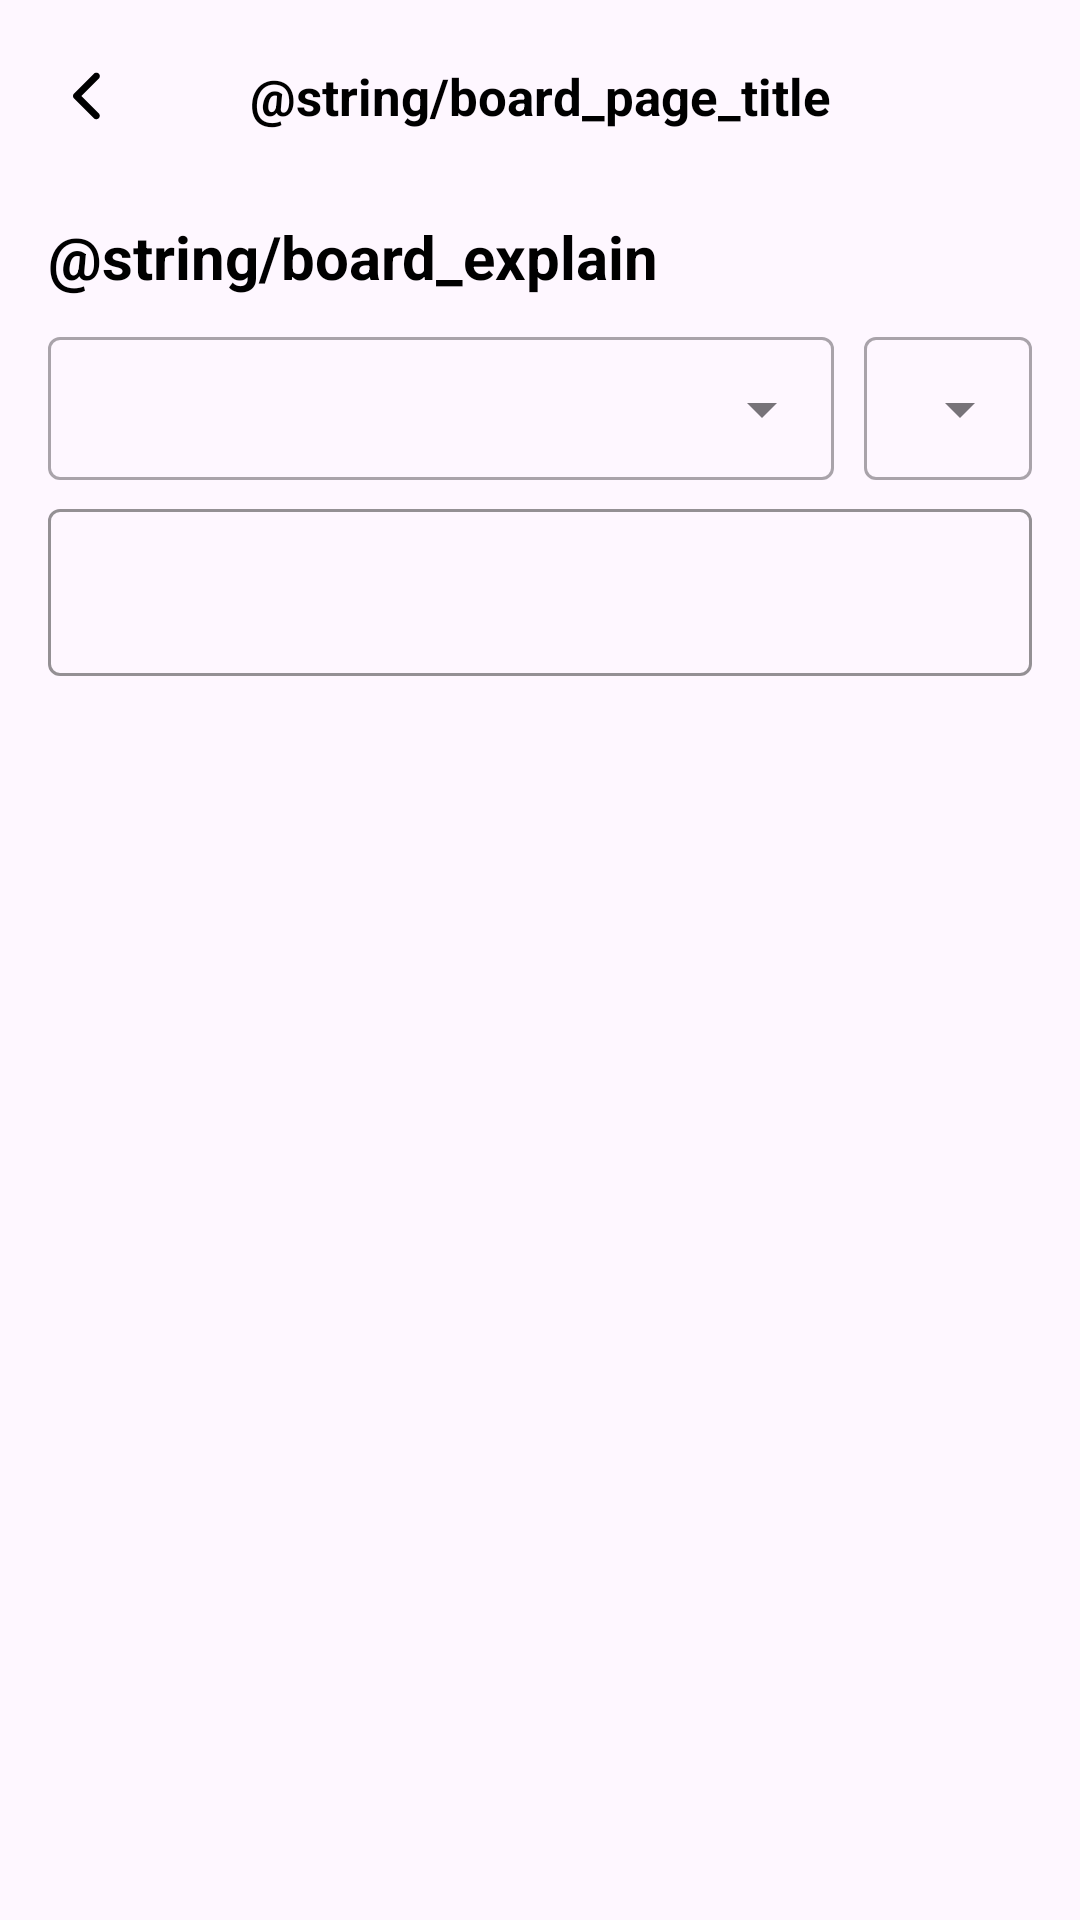

Here is an Android app screen rendered from its layout file. Give the layout XML and the strings, colors and styles it references.
<!-- AndroidManifest.xml: application theme Theme.CongressDataContest_Android -->
<!-- res/layout/activity_board.xml -->
<?xml version="1.0" encoding="utf-8"?>
<androidx.constraintlayout.widget.ConstraintLayout xmlns:android="http://schemas.android.com/apk/res/android"
    xmlns:app="http://schemas.android.com/apk/res-auto"
    xmlns:tools="http://schemas.android.com/tools"
    android:layout_width="match_parent"
    android:layout_height="match_parent"
    tools:context=".feature.board.BoardActivity">

    <androidx.appcompat.widget.Toolbar
        android:id="@+id/tool_bar"
        android:layout_width="match_parent"
        android:layout_height="?actionBarSize"
        app:contentInsetStart="0dp"
        app:layout_constraintTop_toTopOf="parent">

        <androidx.constraintlayout.widget.ConstraintLayout
            android:layout_width="match_parent"
            android:layout_height="match_parent">

            <ImageView
                android:id="@+id/iv_back"
                android:layout_width="wrap_content"
                android:layout_height="wrap_content"
                android:padding="15dp"
                android:src="@drawable/ic_left_arrow"
                app:layout_constraintBottom_toBottomOf="parent"
                app:layout_constraintStart_toStartOf="parent"
                app:layout_constraintTop_toTopOf="parent" />

            <TextView
                android:id="@+id/tv_bill_page_title"
                android:layout_width="wrap_content"
                android:layout_height="wrap_content"
                android:text="@string/board_page_title"
                android:textColor="@color/black"
                android:textSize="17sp"
                android:textStyle="bold"
                app:layout_constraintBottom_toBottomOf="parent"
                app:layout_constraintEnd_toEndOf="parent"
                app:layout_constraintStart_toStartOf="parent"
                app:layout_constraintTop_toTopOf="parent" />

        </androidx.constraintlayout.widget.ConstraintLayout>

    </androidx.appcompat.widget.Toolbar>

    <androidx.core.widget.NestedScrollView
        android:layout_width="match_parent"
        android:layout_height="0dp"
        android:scrollbarAlwaysDrawVerticalTrack="true"
        app:layout_constraintBottom_toBottomOf="parent"
        app:layout_constraintEnd_toEndOf="parent"
        app:layout_constraintStart_toStartOf="parent"
        app:layout_constraintTop_toBottomOf="@+id/tool_bar">


        <androidx.appcompat.widget.LinearLayoutCompat
            android:layout_width="match_parent"
            android:layout_height="wrap_content"
            android:orientation="vertical">

            <TextView
                android:layout_width="match_parent"
                android:layout_height="wrap_content"
                android:textColor="@color/black"
                android:textSize="20sp"
                android:textStyle="bold"
                android:layout_gravity="bottom"
                android:gravity="bottom"
                android:layout_marginStart="16dp"
                android:layout_marginVertical="8dp"
                android:text="@string/board_explain" />

            <androidx.appcompat.widget.LinearLayoutCompat
                android:layout_width="match_parent"
                android:layout_height="wrap_content"
                android:orientation="horizontal">

                <com.google.android.material.textfield.TextInputLayout
                    style="@style/Widget.MaterialComponents.TextInputLayout.OutlinedBox.Dense.ExposedDropdownMenu"
                    android:layout_width="0dp"
                    android:layout_height="match_parent"
                    android:layout_marginStart="16dp"
                    android:layout_marginEnd="10dp"
                    android:layout_weight="1"
                    android:gravity="bottom">

                    <AutoCompleteTextView
                        android:id="@+id/progressType"
                        android:layout_width="match_parent"
                        android:layout_height="wrap_content"
                        android:inputType="none" />
                </com.google.android.material.textfield.TextInputLayout>

                <com.google.android.material.textfield.TextInputLayout
                    style="@style/Widget.MaterialComponents.TextInputLayout.OutlinedBox.Dense.ExposedDropdownMenu"
                    android:layout_width="wrap_content"
                    android:layout_height="match_parent"
                    android:layout_marginEnd="16dp"
                    android:gravity="bottom">

                    <AutoCompleteTextView
                        android:id="@+id/sortType"
                        android:layout_width="match_parent"
                        android:layout_height="wrap_content"
                        android:inputType="none" />
                </com.google.android.material.textfield.TextInputLayout>
            </androidx.appcompat.widget.LinearLayoutCompat>

            <com.google.android.material.textfield.TextInputLayout
                android:id="@+id/textInputLayout"
                android:layout_width="match_parent"
                android:layout_height="wrap_content"
                android:layout_marginHorizontal="16dp"
                android:layout_marginVertical="4dp"
                app:boxStrokeColor="@color/main"
                app:endIconMode="clear_text">

                <com.google.android.material.textfield.TextInputEditText
                    android:id="@+id/textInputEditText"
                    android:layout_width="match_parent"
                    android:maxLines="1"
                    android:inputType="text"
                    android:layout_height="wrap_content" />
            </com.google.android.material.textfield.TextInputLayout>

            <com.google.android.material.chip.ChipGroup
                android:id="@+id/chipGroup"
                android:layout_width="match_parent"
                android:layout_height="wrap_content"
                android:paddingHorizontal="16dp">
            </com.google.android.material.chip.ChipGroup>

            <androidx.constraintlayout.widget.ConstraintLayout
                android:layout_width="match_parent"
                android:layout_height="match_parent">

                <androidx.recyclerview.widget.RecyclerView
                    android:id="@+id/rvBillList"
                    android:layout_width="match_parent"
                    android:layout_height="wrap_content"
                    android:orientation="vertical"
                    tools:listitem="@layout/item_bill"
                    app:layout_constraintEnd_toEndOf="parent"
                    app:layout_constraintStart_toStartOf="parent"
                    app:layout_constraintTop_toTopOf="parent" />

                <TextView
                    android:id="@+id/tv_no_bill"
                    android:layout_width="wrap_content"
                    android:layout_height="wrap_content"
                    android:text="관련 의안이 없습니다"
                    android:textColor="@color/black"
                    android:textStyle="bold"
                    android:visibility="invisible"
                    android:layout_marginTop="150dp"
                    app:layout_constraintEnd_toEndOf="parent"
                    app:layout_constraintStart_toStartOf="parent"
                    app:layout_constraintTop_toTopOf="parent" />

            </androidx.constraintlayout.widget.ConstraintLayout>

        </androidx.appcompat.widget.LinearLayoutCompat>

    </androidx.core.widget.NestedScrollView>

</androidx.constraintlayout.widget.ConstraintLayout>
<!-- res/layout/item_bill.xml (included above) -->
<?xml version="1.0" encoding="utf-8"?>
<androidx.constraintlayout.widget.ConstraintLayout xmlns:android="http://schemas.android.com/apk/res/android"
    xmlns:app="http://schemas.android.com/apk/res-auto"
    xmlns:tools="http://schemas.android.com/tools"
    android:layout_width="match_parent"
    android:layout_height="wrap_content">

    <androidx.constraintlayout.widget.ConstraintLayout
        android:id="@+id/layout_process"
        android:layout_width="60dp"
        android:layout_height="60dp"
        android:layout_marginStart="10dp"
        android:layout_marginVertical="10dp"
        app:layout_constraintBottom_toBottomOf="parent"
        app:layout_constraintStart_toStartOf="parent"
        app:layout_constraintTop_toTopOf="parent">














        <TextView
            android:id="@+id/tv_process"
            android:layout_width="wrap_content"
            android:layout_height="wrap_content"
            android:textColor="#03588C"
            android:textSize="12sp"
            android:textStyle="bold"
            app:layout_constraintBottom_toBottomOf="parent"
            app:layout_constraintEnd_toEndOf="parent"
            app:layout_constraintStart_toStartOf="parent"
            app:layout_constraintTop_toTopOf="parent"
            tools:text="접수" />

    </androidx.constraintlayout.widget.ConstraintLayout>

    <TextView
        android:id="@+id/tv_title_bill"
        android:layout_width="0dp"
        android:layout_height="wrap_content"
        android:layout_marginStart="10dp"
        android:layout_marginEnd="10dp"
        android:ellipsize="end"
        android:textColor="@color/black"
        android:textSize="14sp"
        android:textStyle="bold"
        app:layout_constraintBottom_toTopOf="@id/layout_info_bill"
        app:layout_constraintEnd_toEndOf="parent"
        app:layout_constraintStart_toEndOf="@id/layout_process"
        app:layout_constraintTop_toTopOf="@id/layout_process"
        tools:text="연구실 안전환경 조성에 관한 법률 일부개정법안(2014152)" />

    <androidx.constraintlayout.widget.ConstraintLayout
        android:id="@+id/layout_info_bill"
        android:layout_width="0dp"
        android:layout_height="wrap_content"
        android:layout_marginStart="10dp"
        app:layout_constraintBottom_toBottomOf="@id/layout_process"
        app:layout_constraintEnd_toEndOf="parent"
        app:layout_constraintStart_toEndOf="@id/layout_process"
        app:layout_constraintTop_toBottomOf="@id/tv_title_bill">

        <TextView
            android:id="@+id/tv_bill_suggester"
            android:layout_width="wrap_content"
            android:layout_height="wrap_content"
            android:textColor="@color/black"
            android:textSize="13sp"
            app:layout_constraintBottom_toBottomOf="parent"
            app:layout_constraintStart_toStartOf="parent"
            app:layout_constraintTop_toTopOf="parent"
            tools:text="김땡땡" />

        <TextView
            android:id="@+id/tv_bill_suggest_date"
            android:layout_width="wrap_content"
            android:layout_height="wrap_content"
            android:layout_marginStart="7dp"
            android:textColor="@color/black"
            android:textSize="13sp"
            app:layout_constraintBottom_toBottomOf="parent"
            app:layout_constraintStart_toEndOf="@id/tv_bill_suggester"
            app:layout_constraintTop_toTopOf="parent"
            tools:text="2024-01-24" />

        <TextView
            android:id="@+id/tv_bill_parent_category"
            android:layout_width="wrap_content"
            android:layout_height="wrap_content"
            android:layout_marginStart="7dp"
            android:textColor="@color/black"
            android:textSize="13sp"
            app:layout_constraintBottom_toBottomOf="parent"
            app:layout_constraintStart_toEndOf="@id/tv_bill_suggest_date"
            app:layout_constraintTop_toTopOf="parent"
            tools:text="경제 및 금융" />

        <ImageView
            android:id="@+id/iv_right_arrow"
            android:layout_width="18dp"
            android:layout_height="18dp"
            android:layout_marginStart="3dp"
            android:src="@drawable/ic_right_arrow"
            app:layout_constraintBottom_toBottomOf="parent"
            app:layout_constraintStart_toEndOf="@id/tv_bill_parent_category"
            app:layout_constraintTop_toTopOf="parent" />

        <TextView
            android:id="@+id/tv_bill_sub_category"
            android:layout_width="wrap_content"
            android:layout_height="wrap_content"
            android:layout_marginStart="3dp"
            android:textColor="@color/black"
            android:textSize="13sp"
            app:layout_constraintBottom_toBottomOf="parent"
            app:layout_constraintStart_toEndOf="@id/iv_right_arrow"
            app:layout_constraintTop_toTopOf="parent"
            tools:text="경제" />

    </androidx.constraintlayout.widget.ConstraintLayout>

</androidx.constraintlayout.widget.ConstraintLayout>
<!-- resources referenced by this layout -->
<resources>
  <color name="black">#FF000000</color>
  <color name="main">#055BA6</color>
  <!-- drawable ic_left_arrow (drawable) -->
  <vector xmlns:android="http://schemas.android.com/apk/res/android"
      android:width="28dp"
      android:height="28dp"
      android:viewportWidth="28"
      android:viewportHeight="28">
    <group>
      <clip-path
          android:pathData="M0,0h28v28h-28z"/>
      <path
          android:pathData="M9.675,14.825C9.456,14.606 9.334,14.309 9.334,14C9.334,13.691 9.456,13.394 9.675,13.175L16.275,6.575C16.383,6.464 16.511,6.375 16.654,6.314C16.796,6.253 16.949,6.221 17.104,6.219C17.259,6.218 17.413,6.247 17.556,6.306C17.699,6.365 17.83,6.451 17.939,6.561C18.049,6.67 18.135,6.801 18.194,6.944C18.253,7.087 18.282,7.241 18.281,7.396C18.279,7.551 18.247,7.704 18.186,7.846C18.125,7.989 18.036,8.117 17.925,8.225L12.15,14L17.925,19.775C18.137,19.995 18.255,20.29 18.252,20.596C18.249,20.902 18.127,21.194 17.91,21.41C17.694,21.627 17.402,21.75 17.096,21.752C16.79,21.755 16.495,21.637 16.275,21.425L9.675,14.825Z"
          android:fillColor="#000000"
          android:fillType="evenOdd"/>
    </group>
  </vector>
  <!-- drawable ic_right_arrow (drawable) -->
  <vector xmlns:android="http://schemas.android.com/apk/res/android"
      android:width="28dp"
      android:height="28dp"
      android:viewportWidth="28"
      android:viewportHeight="28">
    <group>
      <clip-path
          android:pathData="M28,28l-28,-0l-0,-28l28,-0z"/>
      <path
          android:pathData="M18.325,13.175C18.544,13.394 18.666,13.691 18.666,14C18.666,14.309 18.544,14.606 18.325,14.825L11.725,21.425C11.617,21.536 11.489,21.625 11.346,21.686C11.204,21.747 11.051,21.779 10.896,21.781C10.741,21.782 10.587,21.753 10.444,21.694C10.301,21.635 10.17,21.549 10.061,21.439C9.951,21.33 9.865,21.199 9.806,21.056C9.747,20.913 9.718,20.759 9.719,20.604C9.721,20.449 9.753,20.296 9.814,20.154C9.875,20.011 9.964,19.883 10.075,19.775L15.85,14L10.075,8.225C9.863,8.005 9.745,7.71 9.748,7.404C9.751,7.098 9.873,6.806 10.09,6.59C10.306,6.373 10.599,6.251 10.904,6.248C11.21,6.245 11.505,6.363 11.725,6.575L18.325,13.175Z"
          android:fillColor="#000000"
          android:fillType="evenOdd"/>
    </group>
  </vector>
  <style name="Theme.CongressDataContest_Android" parent="Base.Theme.CongressDataContest_Android" />
  <style name="Base.Theme.CongressDataContest_Android" parent="Theme.Material3.DayNight.NoActionBar">
          
          
      </style>
</resources>
